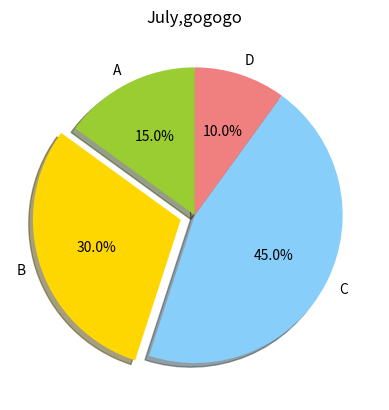

Write Python code to recreate this figure.
# 引入模块
import matplotlib.pyplot as plt

# 数据
sizes = [15, 30, 45, 10]

# 饼图的标签
labels = ["A", "B", "C", "D"]

# 饼图的颜色
colors = ["yellowgreen", "gold", "lightskyblue", "lightcoral"]

# 突出显出第二个图形
explode = (0, 0.1, 0, 0)

# 绘制饼图
plt.pie(sizes, explode = explode, labels = labels, colors = colors, autopct = "%1.1f%%", shadow = True, startangle = 90)

# 标题
plt.title("July,gogogo")

# 显示图形
plt.show()

